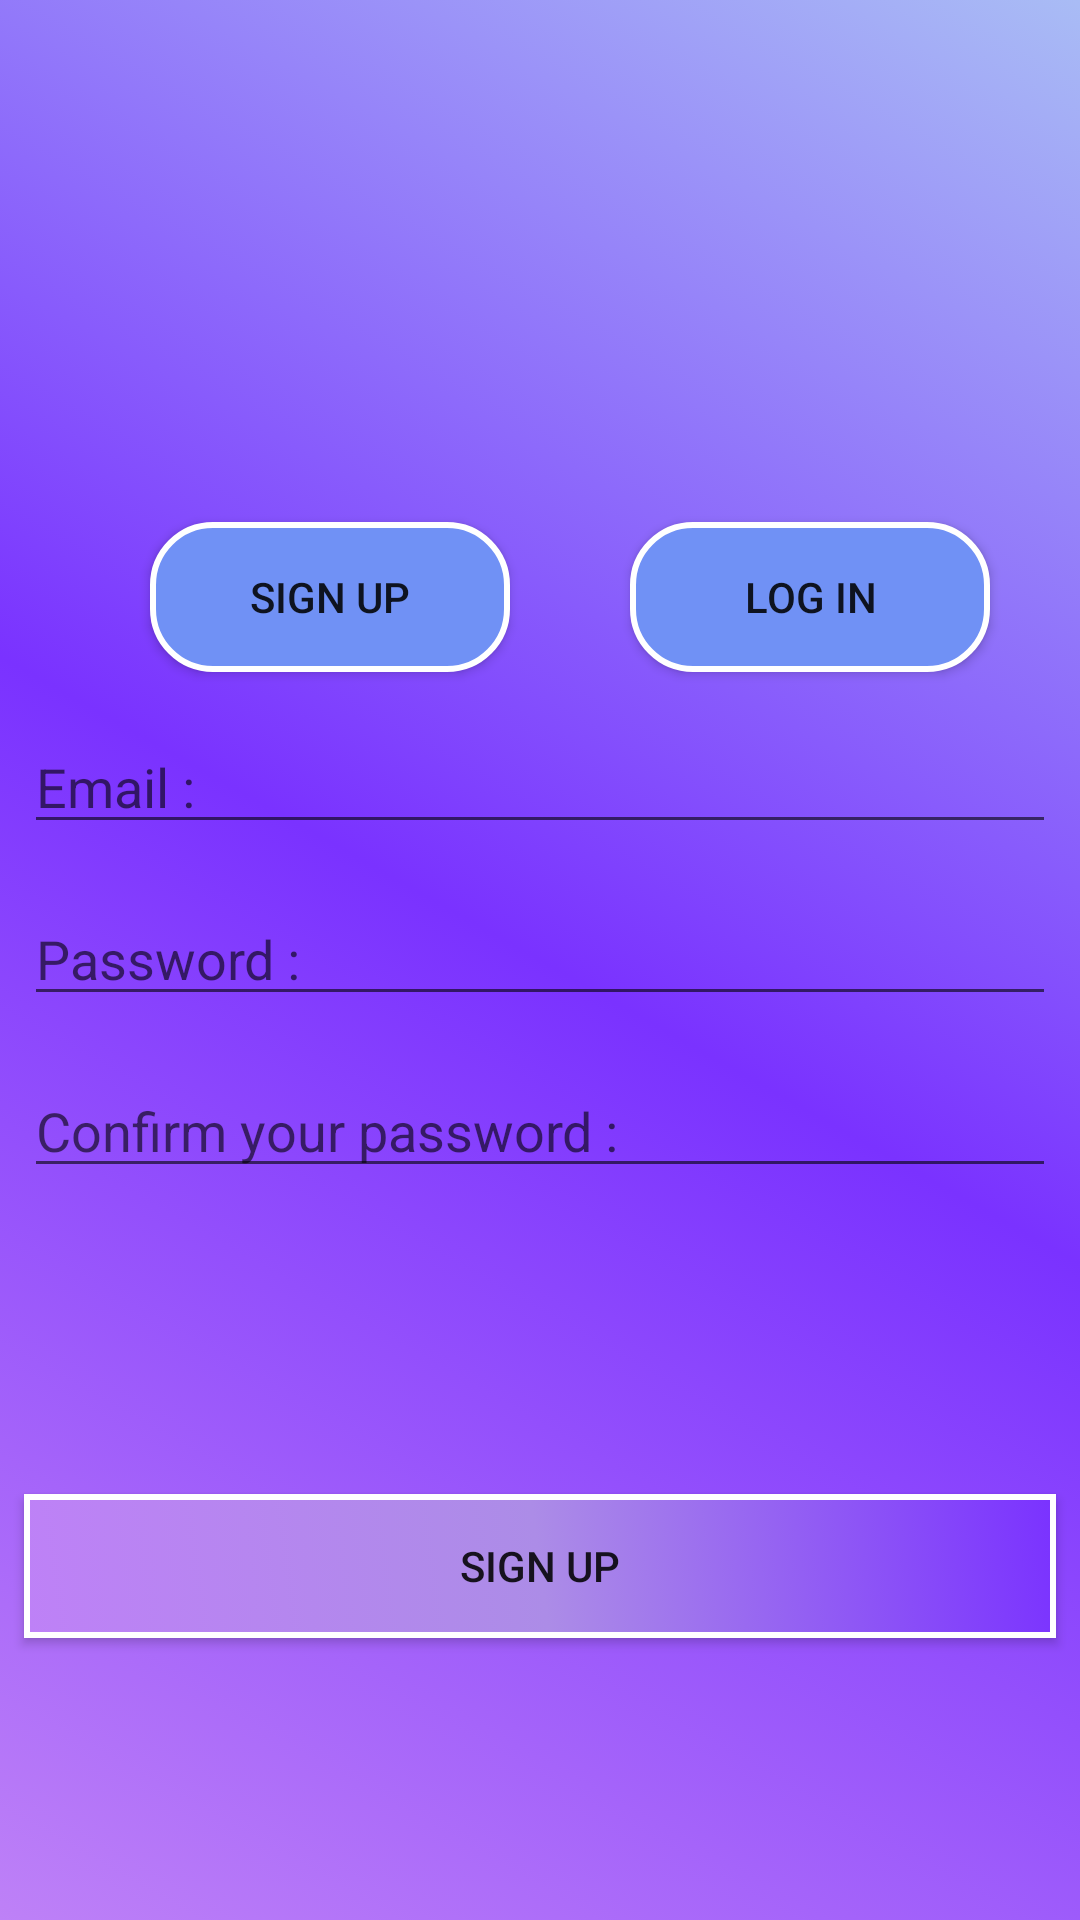

Reconstruct the res/layout file that produces this screen, plus the resources it refers to.
<!-- AndroidManifest.xml: application theme AppTheme -->
<!-- res/layout/activity_sign_up.xml -->
<?xml version="1.0" encoding="utf-8"?>
<LinearLayout xmlns:android="http://schemas.android.com/apk/res/android"
    xmlns:app="http://schemas.android.com/apk/res-auto"
    xmlns:tools="http://schemas.android.com/tools"
    android:layout_width="match_parent"
    android:layout_height="match_parent"
    android:orientation="vertical"
    android:background="@drawable/backgroundcolor"
    tools:context=".Activities.SignUpActivity">
    <RelativeLayout
        android:layout_width="match_parent"
        android:layout_height="wrap_content">
        <ImageView
            android:id="@+id/iv_Beyond_Refuge"
            android:layout_width="150dp"
            android:layout_height="150dp"
            android:layout_centerHorizontal="true"
            android:layout_margin="8dp"
            />
    </RelativeLayout>
    <LinearLayout
        android:layout_width="match_parent"
        android:layout_height="wrap_content"
        android:orientation="horizontal">
        <Button
            android:id="@+id/btn_sign__up_page"
            android:layout_width="120dp"
            android:layout_height="50dp"
            android:background="@drawable/buttonshape"
            android:text="Sign up"
            android:layout_marginLeft="50dp"
            android:layout_marginTop="8dp"
            android:layout_marginBottom="8dp"/>
        <Button
            android:id="@+id/btn_log_in_page"
            android:layout_width="120dp"
            android:layout_height="50dp"
            android:background="@drawable/buttonshape"
            android:text="Log In"
            android:layout_marginLeft="40dp"
            android:layout_marginTop="8dp"
            android:layout_marginBottom="8dp"/>
    </LinearLayout>
    <LinearLayout
        android:layout_width="match_parent"
        android:layout_height="wrap_content"
        android:orientation="vertical">
        <EditText
            android:id="@+id/et_signup_email"
            android:layout_width="match_parent"
            android:layout_height="wrap_content"
            android:inputType="textEmailAddress"
            android:hint="Email :"
            android:layout_margin="8dp"/>
        <EditText
            android:id="@+id/et_signup_password"
            android:layout_width="match_parent"
            android:layout_height="wrap_content"
            android:inputType="textPassword"
            android:hint="Password :"
            android:layout_margin="8dp"/>
        <EditText
            android:id="@+id/et_login_confirm_password"
            android:layout_width="match_parent"
            android:layout_height="wrap_content"
            android:inputType="textPassword"
            android:hint="Confirm your password :"
            android:layout_margin="8dp"/>

    </LinearLayout>
    <RelativeLayout
        android:layout_width="match_parent"
        android:layout_height="match_parent">
        <Button
            android:id="@+id/btn_signup"
            android:layout_width="match_parent"
            android:layout_height="wrap_content"
            android:layout_centerInParent="true"
            android:layout_margin="8dp"
            android:text="Sign Up"
            android:onClick="creatAccount"
            android:background="@drawable/button_signup_login_shape"/>
    </RelativeLayout>

</LinearLayout>
<!-- resources referenced by this layout -->
<resources>
  <!-- drawable backgroundcolor (drawable) -->
  <?xml version="1.0" encoding="utf-8"?>
  <selector xmlns:android="http://schemas.android.com/apk/res/android">
      <item>
          <shape>
              <gradient
                  android:angle="225"
                  android:startColor="#A9BCF5"
                  android:centerColor="#7a32ff"
                  android:endColor="#BE81F7"
                  android:type="linear" />
          </shape>
      </item>
  </selector>
  <!-- drawable button_signup_login_shape (drawable) -->
  <?xml version="1.0" encoding="utf-8"?>
  <selector xmlns:android="http://schemas.android.com/apk/res/android">
      <item>
          <shape android:shape="rectangle"
              >
              <gradient
                  android:angle="225"
                  android:startColor="#7a32ff"
                  android:centerColor="#ac8ce7"
                  android:endColor="#BE81F7"
                  android:type="linear" />
  
              <stroke android:color="#fff" android:width="2dp" />
  
          </shape>
      </item>
  </selector>
  <!-- drawable buttonshape (drawable) -->
  <?xml version="1.0" encoding="utf-8"?>
  <selector xmlns:android="http://schemas.android.com/apk/res/android">
      <item>
          <shape android:shape="rectangle">
              <solid android:color="#7091f5"/>
              <stroke android:color="#fff" android:width="2dp" />
              
              <corners android:radius="20dp" />
          </shape>
      </item>
  </selector>
  <style name="AppTheme" parent="Theme.AppCompat.Light.DarkActionBar">
          
          <item name="colorPrimary">@color/colorPrimary</item>
          <item name="colorPrimaryDark">@color/colorPrimaryDark</item>
          <item name="colorAccent">@color/colorAccent</item>
      </style>
  <!-- not gathered from this repository: default colours our renderer supplied (Android Studio template values) -->
  <color name="colorPrimary">#FF6200EE</color>
  <color name="colorPrimaryDark">#FF3700B3</color>
  <color name="colorAccent">#FF03DAC5</color>
</resources>
